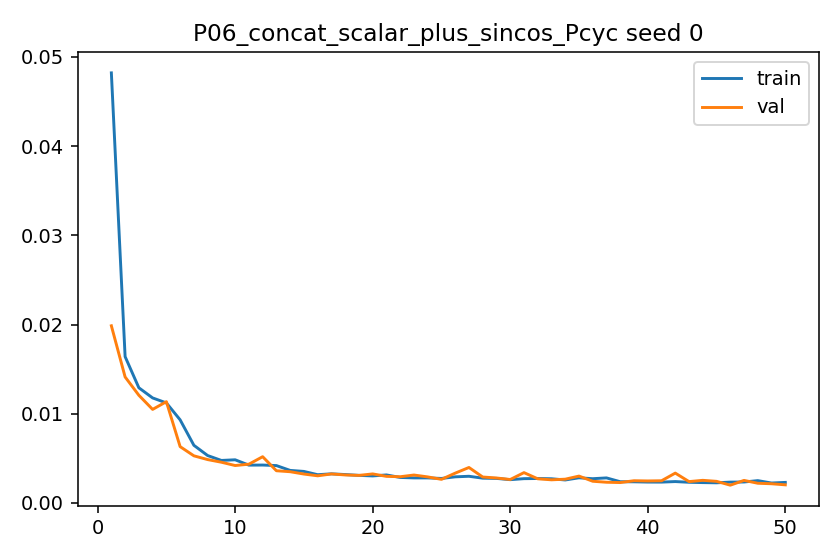

Values plotted in this chart, from the file beside it:
epoch, train_l1, val_l1, grad_norm_mean, grad_norm_max
1, 0.04822, 0.01987, 0.9368, 2.94
2, 0.01641, 0.01413, 0.584, 1.369
3, 0.01291, 0.01207, 0.777, 1.416
4, 0.01178, 0.01049, 1.07, 1.405
5, 0.01122, 0.01136, 0.9548, 1.483
6, 0.009322, 0.006317, 0.9114, 1.379
7, 0.006467, 0.005288, 1.037, 1.403
8, 0.005318, 0.004866, 0.8343, 1.342
9, 0.00477, 0.00457, 0.8379, 1.346
10, 0.004842, 0.004199, 0.9036, 1.387
11, 0.004244, 0.004351, 0.928, 1.277
12, 0.004253, 0.005188, 1.078, 1.348
13, 0.004193, 0.003615, 1.001, 1.355
14, 0.003652, 0.003506, 0.8812, 1.28
15, 0.003538, 0.003244, 1.052, 1.237
16, 0.003171, 0.003046, 0.7524, 1.28
17, 0.00327, 0.003255, 0.9027, 1.316
18, 0.003188, 0.003143, 1.118, 1.242
19, 0.003095, 0.003094, 1.121, 1.24
20, 0.003033, 0.003258, 0.914, 1.305
21, 0.003146, 0.002986, 1.086, 1.306
22, 0.002863, 0.002943, 0.8879, 1.276
23, 0.002811, 0.003134, 1.121, 1.258
24, 0.002811, 0.002924, 1.099, 1.261
25, 0.002751, 0.002651, 0.9816, 1.289
26, 0.002931, 0.003346, 1.018, 1.303
27, 0.002994, 0.00398, 0.8324, 1.314
28, 0.002783, 0.002912, 1.045, 1.295
29, 0.002756, 0.002802, 0.9102, 1.367
30, 0.002614, 0.002632, 1.083, 1.271
31, 0.002727, 0.003404, 0.94, 1.271
32, 0.002744, 0.002713, 1.008, 1.287
33, 0.002715, 0.002598, 1.023, 1.259
34, 0.00258, 0.002668, 0.948, 1.27
35, 0.002823, 0.003015, 1.162, 1.249
36, 0.002723, 0.002437, 1.146, 1.258
37, 0.002812, 0.002325, 0.997, 1.257
38, 0.002382, 0.002291, 1.07, 1.242
39, 0.002375, 0.002494, 0.8759, 1.26
40, 0.002345, 0.00247, 1.11, 1.215
41, 0.00234, 0.002491, 1.112, 1.211
42, 0.002401, 0.00335, 1.067, 1.239
43, 0.002322, 0.002398, 0.8072, 1.26
44, 0.002286, 0.00254, 1.109, 1.232
45, 0.002263, 0.002426, 0.998, 1.211
46, 0.00234, 0.001997, 0.9072, 1.302
47, 0.002353, 0.002531, 0.9201, 1.289
48, 0.002506, 0.002213, 0.8881, 1.31
49, 0.002238, 0.002156, 0.8659, 1.205
50, 0.002308, 0.002035, 0.856, 1.24
